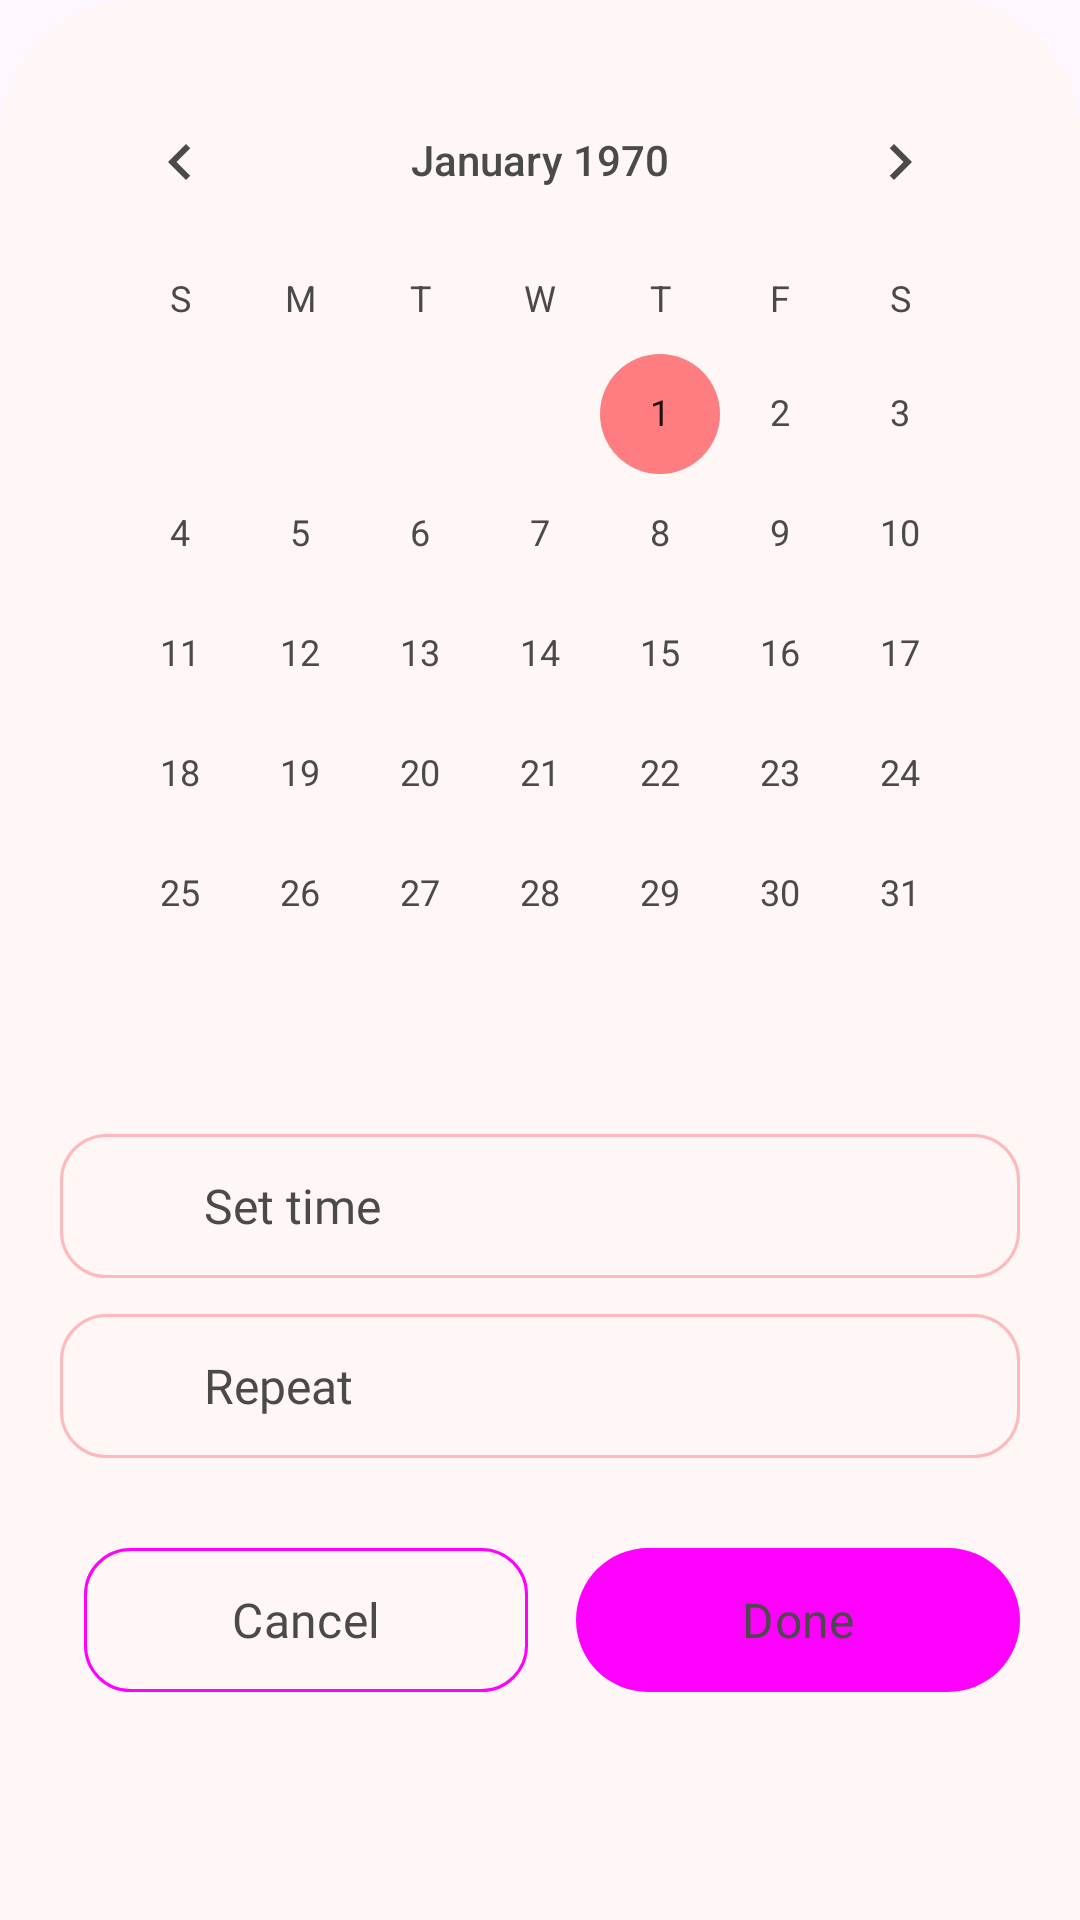

Produce the Android XML layout that renders to this screen, including the resource entries it uses.
<!-- AndroidManifest.xml: application theme Theme.NoScroll -->
<!-- res/layout/dialog_date_picker.xml -->
<?xml version="1.0" encoding="utf-8"?>
<androidx.constraintlayout.widget.ConstraintLayout xmlns:android="http://schemas.android.com/apk/res/android"
    xmlns:app="http://schemas.android.com/apk/res-auto"
    android:layout_width="match_parent"
    android:layout_height="wrap_content"
    android:background="@drawable/bottom_sheet_shape"
    android:padding="20dp">

    
    <CalendarView
        android:id="@+id/calendarView"
        android:layout_width="match_parent"
        android:layout_height="wrap_content"
        android:theme="@style/CalendarViewCustom"
        app:layout_constraintTop_toTopOf="parent"
        app:layout_constraintStart_toStartOf="parent"
        app:layout_constraintEnd_toEndOf="parent" />

    
    <LinearLayout
        android:id="@+id/setTimeButton"
        android:layout_width="match_parent"
        android:layout_height="48dp"
        android:layout_marginTop="20dp"
        android:background="@drawable/background_outline"
        android:clickable="true"
        android:focusable="true"
        android:gravity="center_vertical"
        android:orientation="horizontal"
        android:paddingHorizontal="16dp"
        app:layout_constraintTop_toBottomOf="@+id/calendarView">

        <ImageView
            android:layout_width="20dp"
            android:layout_height="20dp"
            android:importantForAccessibility="no"
            android:src="@drawable/ic_time"
            app:tint="@color/brainColor" />

        <TextView
            android:layout_width="0dp"
            android:layout_height="wrap_content"
            android:layout_marginStart="12dp"
            android:layout_weight="1"
            android:fontFamily="@font/inter18regular"
            android:text="@string/set_time"
            android:textColor="?attr/tintGlobalColor"
            android:textSize="16sp" />

    </LinearLayout>

    
    <LinearLayout
        android:id="@+id/repeatButton"
        android:layout_width="match_parent"
        android:layout_height="48dp"
        android:layout_marginTop="12dp"
        android:background="@drawable/background_outline"
        android:clickable="true"
        android:focusable="true"
        android:gravity="center_vertical"
        android:orientation="horizontal"
        android:paddingHorizontal="16dp"
        app:layout_constraintTop_toBottomOf="@+id/setTimeButton">

        <ImageView
            android:layout_width="20dp"
            android:layout_height="20dp"
            android:importantForAccessibility="no"
            android:src="@drawable/ic_repeat"
            app:tint="@color/brainColor" />

        <TextView
            android:layout_width="0dp"
            android:layout_height="wrap_content"
            android:layout_marginStart="12dp"
            android:layout_weight="1"
            android:fontFamily="@font/inter18regular"
            android:text="@string/repeat"
            android:textColor="?attr/tintGlobalColor"
            android:textSize="16sp" />

    </LinearLayout>

    
    <LinearLayout
        style="?android:attr/buttonBarStyle"
        android:layout_width="match_parent"
        android:layout_height="wrap_content"
        android:layout_marginTop="30dp"
        android:orientation="horizontal"
        app:layout_constraintTop_toBottomOf="@+id/repeatButton">

        <Button
            android:id="@+id/cancelButton"
            style="?android:attr/buttonBarButtonStyle"
            android:layout_width="0dp"
            android:layout_height="48dp"
            android:layout_marginEnd="8dp"
            android:layout_weight="1"
            android:background="@drawable/background_outline"
            android:fontFamily="@font/inter18regular"
            android:text="@string/cancel"
            android:textColor="?attr/tintGlobalColor"
            android:textSize="16sp" />

        <Button
            android:id="@+id/doneButton"
            style="?android:attr/buttonBarButtonStyle"
            android:layout_width="0dp"
            android:layout_height="48dp"
            android:layout_marginStart="8dp"
            android:layout_weight="1"
            android:background="@drawable/button_pill_bg"
            android:fontFamily="@font/inter18regular"
            android:text="@string/done"
            android:textColor="?attr/tintGlobalColor"
            android:textSize="16sp" />

    </LinearLayout>

</androidx.constraintlayout.widget.ConstraintLayout>
<!-- resources referenced by this layout -->
<resources>
  <color name="brainColor">#FD7D81</color>
  <!-- drawable background_outline (drawable) -->
  <?xml version="1.0" encoding="utf-8"?>
  <selector xmlns:android="http://schemas.android.com/apk/res/android">
      <item>
          <shape android:shape="rectangle">
              <solid android:color="@color/transparent" />
              <stroke android:color="?attr/embeddedCards" android:width="1dp"/>
              <corners android:radius="15dp"/>
          </shape>
      </item>
  </selector>
  <!-- drawable bottom_sheet_shape (drawable) -->
  <?xml version="1.0" encoding="utf-8"?>
  <shape xmlns:android="http://schemas.android.com/apk/res/android"
      android:shape="rectangle">
      <corners
          android:topLeftRadius="45dp"
          android:topRightRadius="45dp"
          android:bottomRightRadius="0dp"
          android:bottomLeftRadius="0dp" />
      <solid android:color="?attr/secondaryColor" />
  </shape>
  <!-- drawable button_pill_bg (drawable) -->
  <?xml version="1.0" encoding="utf-8"?>
  <shape xmlns:android="http://schemas.android.com/apk/res/android"
      android:shape="rectangle">
      <solid android:color="@color/accentColor"/>
      <corners android:radius="100dp" />
      <padding
          android:left="10dp"
          android:top="2dp"
          android:right="10dp" />
  </shape>
  <string name="cancel">Cancel</string>
  <string name="done">Done</string>
  <string name="repeat">Repeat</string>
  <string name="set_time">Set time</string>
  <style name="CalendarViewCustom" parent="android:Theme.Material">
          <item name="android:colorAccent">@color/brainColor</item>
          <item name="android:textColorPrimary">?attr/tintGlobalColor</item>
          <item name="android:textColorSecondary">?attr/tintGlobalColor</item>
          <item name="android:colorBackground">?attr/secondaryColor</item>
      </style>
  <style name="Theme.NoScroll" parent="Theme.Material3.DayNight.NoActionBar">
          <item name="tintGlobalColor">#4a4a4a</item>
          <item name="globalBg">#FFFDF7</item>
          <item name="secondaryColor">#FFF6F6</item>
          <item name="switchTrack">#FFB8BC</item>
          <item name="switchThumb">#FFF6F6</item>
          <item name="embeddedCards">#FFB8BC</item>
      </style>
  <color name="transparent">#00000000</color>
  <color name="accentColor">#0FB198</color>
</resources>
